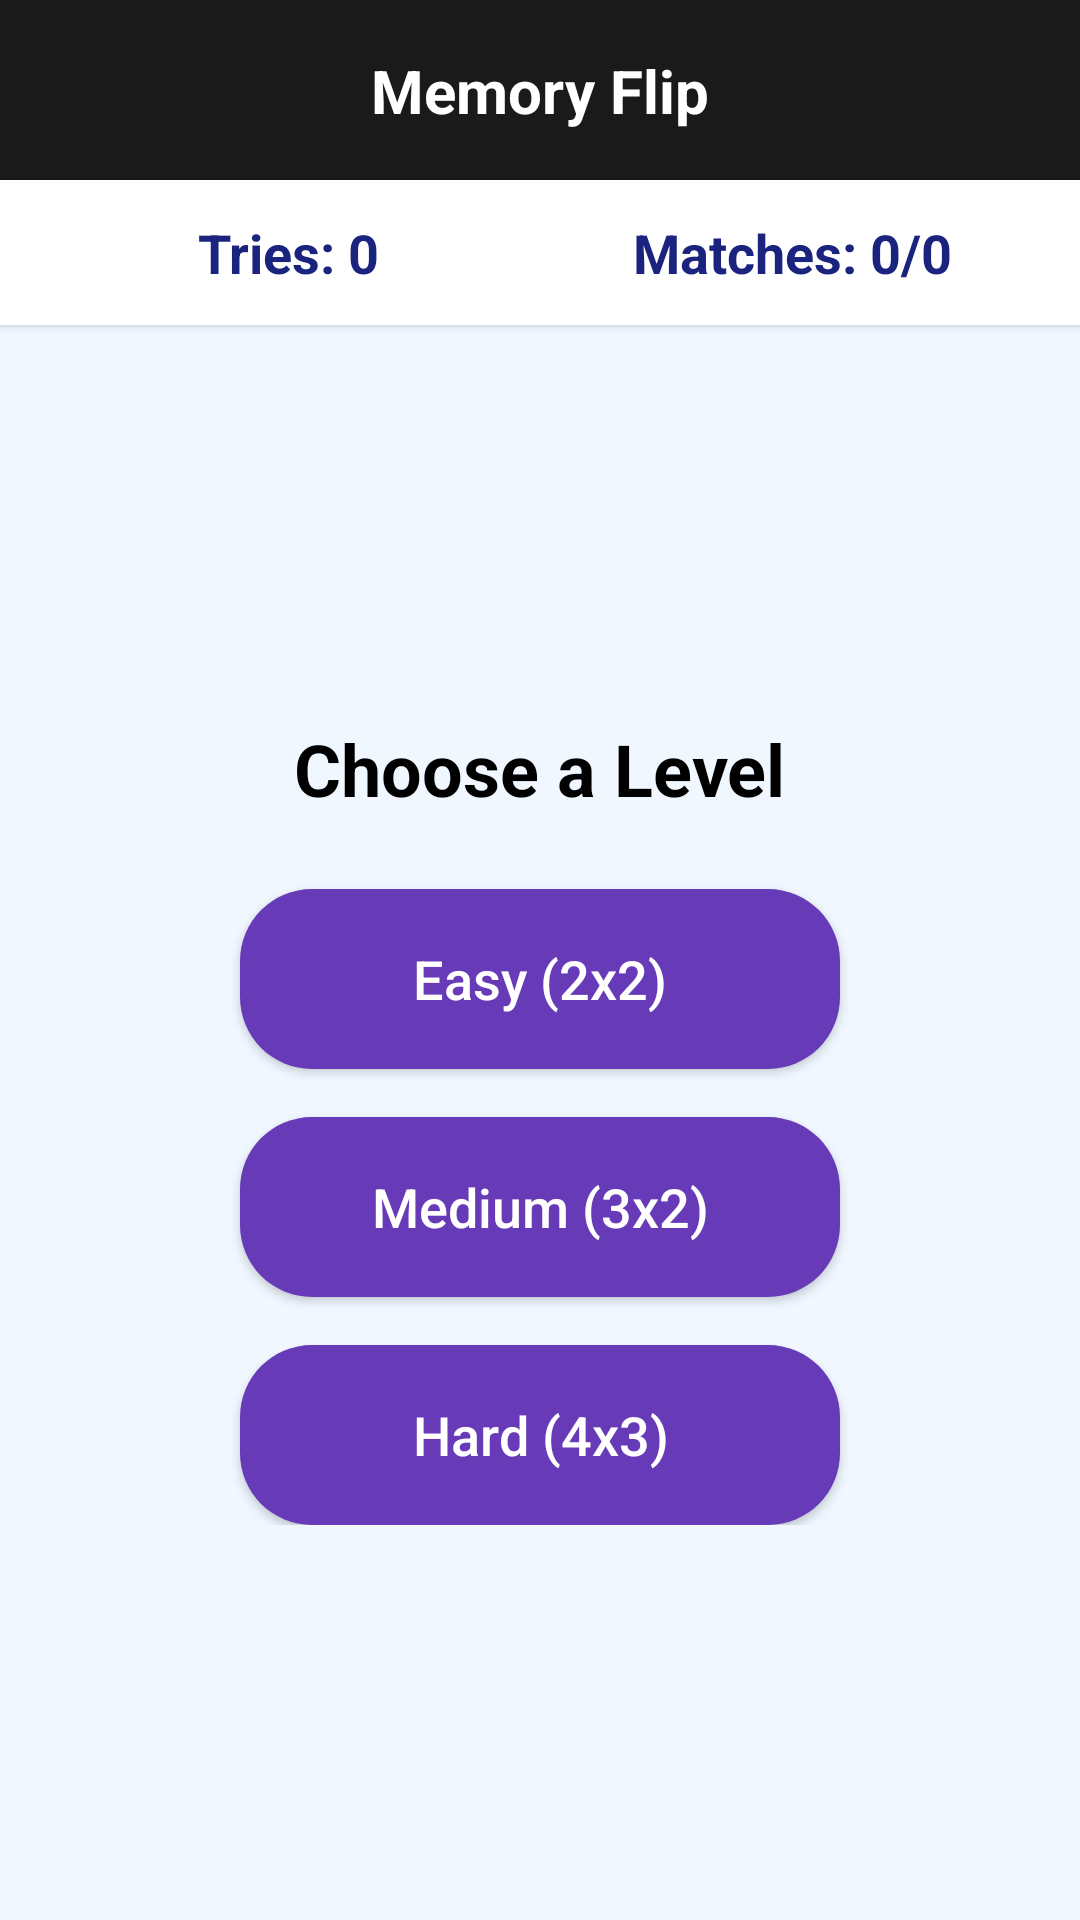

This screen was rendered from an Android layout file. Write that file and the resources it references.
<!-- AndroidManifest.xml: application theme Theme.AutiCare -->
<!-- res/layout/activity_memory_game.xml -->
<?xml version="1.0" encoding="utf-8"?>
<androidx.constraintlayout.widget.ConstraintLayout xmlns:android="http://schemas.android.com/apk/res/android"
    xmlns:app="http://schemas.android.com/apk/res-auto"
    xmlns:tools="http://schemas.android.com/tools"
    android:layout_width="match_parent"
    android:layout_height="match_parent"
    android:background="#F0F7FF">

    
    <View
        android:id="@+id/topBarBg"
        android:layout_width="match_parent"
        android:layout_height="60dp"
        android:background="#1A1A1A"
        app:layout_constraintTop_toTopOf="parent" />

    <ImageView
        android:id="@+id/backBtn"
        android:layout_width="48dp"
        android:layout_height="48dp"
        android:layout_marginStart="12dp"
        android:padding="12dp"
        android:src="@drawable/ic_arrow_back"
        app:layout_constraintBottom_toBottomOf="@id/topBarBg"
        app:layout_constraintStart_toStartOf="parent"
        app:layout_constraintTop_toTopOf="@id/topBarBg"
        app:tint="@color/white" />

    <TextView
        android:id="@+id/app_title"
        android:layout_width="wrap_content"
        android:layout_height="wrap_content"
        android:text="Memory Flip"
        android:textColor="@color/white"
        android:textSize="20sp"
        android:textStyle="bold"
        app:layout_constraintBottom_toBottomOf="@id/topBarBg"
        app:layout_constraintEnd_toEndOf="parent"
        app:layout_constraintStart_toStartOf="parent"
        app:layout_constraintTop_toTopOf="@id/topBarBg" />

    
    <LinearLayout
        android:id="@+id/infoBar"
        android:layout_width="match_parent"
        android:layout_height="wrap_content"
        android:background="#FFFFFF"
        android:elevation="2dp"
        android:orientation="horizontal"
        android:padding="12dp"
        app:layout_constraintTop_toBottomOf="@id/topBarBg">

        <TextView
            android:id="@+id/tvMoves"
            android:layout_width="0dp"
            android:layout_height="wrap_content"
            android:layout_weight="1"
            android:text="Tries: 0"
            android:textAlignment="center"
            android:textColor="#1A237E"
            android:textSize="18sp"
            android:textStyle="bold" />

        <TextView
            android:id="@+id/tvMatches"
            android:layout_width="0dp"
            android:layout_height="wrap_content"
            android:layout_weight="1"
            android:text="Matches: 0/0"
            android:textAlignment="center"
            android:textColor="#1A237E"
            android:textSize="18sp"
            android:textStyle="bold" />
    </LinearLayout>

    
    <LinearLayout
        android:id="@+id/levelContainer"
        android:layout_width="match_parent"
        android:layout_height="wrap_content"
        android:gravity="center"
        android:orientation="vertical"
        android:padding="24dp"
        app:layout_constraintBottom_toBottomOf="parent"
        app:layout_constraintTop_toBottomOf="@id/infoBar">

        <TextView
            android:layout_width="wrap_content"
            android:layout_height="wrap_content"
            android:layout_marginBottom="24dp"
            android:text="Choose a Level"
            android:textColor="#000000"
            android:textSize="24sp"
            android:textStyle="bold" />

        <androidx.appcompat.widget.AppCompatButton
            android:id="@+id/btnEasy"
            android:layout_width="200dp"
            android:layout_height="60dp"
            android:layout_marginBottom="16dp"
            android:background="@drawable/logout_button_bg"
            android:text="Easy (2x2)"
            android:textAllCaps="false"
            android:textColor="@color/white"
            android:textSize="18sp" />

        <androidx.appcompat.widget.AppCompatButton
            android:id="@+id/btnMedium"
            android:layout_width="200dp"
            android:layout_height="60dp"
            android:layout_marginBottom="16dp"
            android:background="@drawable/logout_button_bg"
            android:text="Medium (3x2)"
            android:textAllCaps="false"
            android:textColor="@color/white"
            android:textSize="18sp" />

        <androidx.appcompat.widget.AppCompatButton
            android:id="@+id/btnHard"
            android:layout_width="200dp"
            android:layout_height="60dp"
            android:background="@drawable/logout_button_bg"
            android:text="Hard (4x3)"
            android:textAllCaps="false"
            android:textColor="@color/white"
            android:textSize="18sp" />
    </LinearLayout>

    
    <androidx.recyclerview.widget.RecyclerView
        android:id="@+id/rvBoard"
        android:layout_width="match_parent"
        android:layout_height="0dp"
        android:layout_margin="16dp"
        android:visibility="gone"
        app:layout_constraintBottom_toTopOf="@id/btnRestart"
        app:layout_constraintTop_toBottomOf="@id/infoBar" />

    <androidx.appcompat.widget.AppCompatButton
        android:id="@+id/btnRestart"
        android:layout_width="wrap_content"
        android:layout_height="wrap_content"
        android:layout_marginBottom="16dp"
        android:background="@drawable/logout_button_bg"
        android:paddingHorizontal="32dp"
        android:text="Restart"
        android:textAllCaps="false"
        android:textColor="@color/white"
        android:visibility="gone"
        app:layout_constraintBottom_toBottomOf="parent"
        app:layout_constraintEnd_toEndOf="parent"
        app:layout_constraintStart_toStartOf="parent" />

</androidx.constraintlayout.widget.ConstraintLayout>
<!-- resources referenced by this layout -->
<resources>
  <color name="white">#FFFFFF</color>
  <!-- drawable logout_button_bg (drawable) -->
  <?xml version="1.0" encoding="utf-8"?>
  <shape xmlns:android="http://schemas.android.com/apk/res/android">
      <solid android:color="@color/logout_btn_color" />
      <corners android:radius="24dp" />
  </shape>
  <style name="Theme.AutiCare" parent="Theme.Material3.Light.NoActionBar">
          
          <item name="colorPrimary">@color/colorPrimary</item>
          <item name="colorPrimaryVariant">@color/colorPrimaryDark</item>
          <item name="colorOnPrimary">@color/white</item>
  
          
          <item name="colorSecondary">@color/teal_200</item>
          <item name="colorOnSecondary">@color/black</item>
  
          
          <item name="android:statusBarColor">#1A1A1A</item>
          
          
          <item name="android:windowBackground">@color/dashboard_bg</item>
      </style>
  <color name="logout_btn_color">#673AB7</color>
  <color name="colorPrimary">#673AB7</color>
  <color name="colorPrimaryDark">#512DA8</color>
  <color name="teal_200">#03DAC5</color>
  <color name="black">#000000</color>
  <color name="dashboard_bg">#F0F7FF</color>
</resources>
